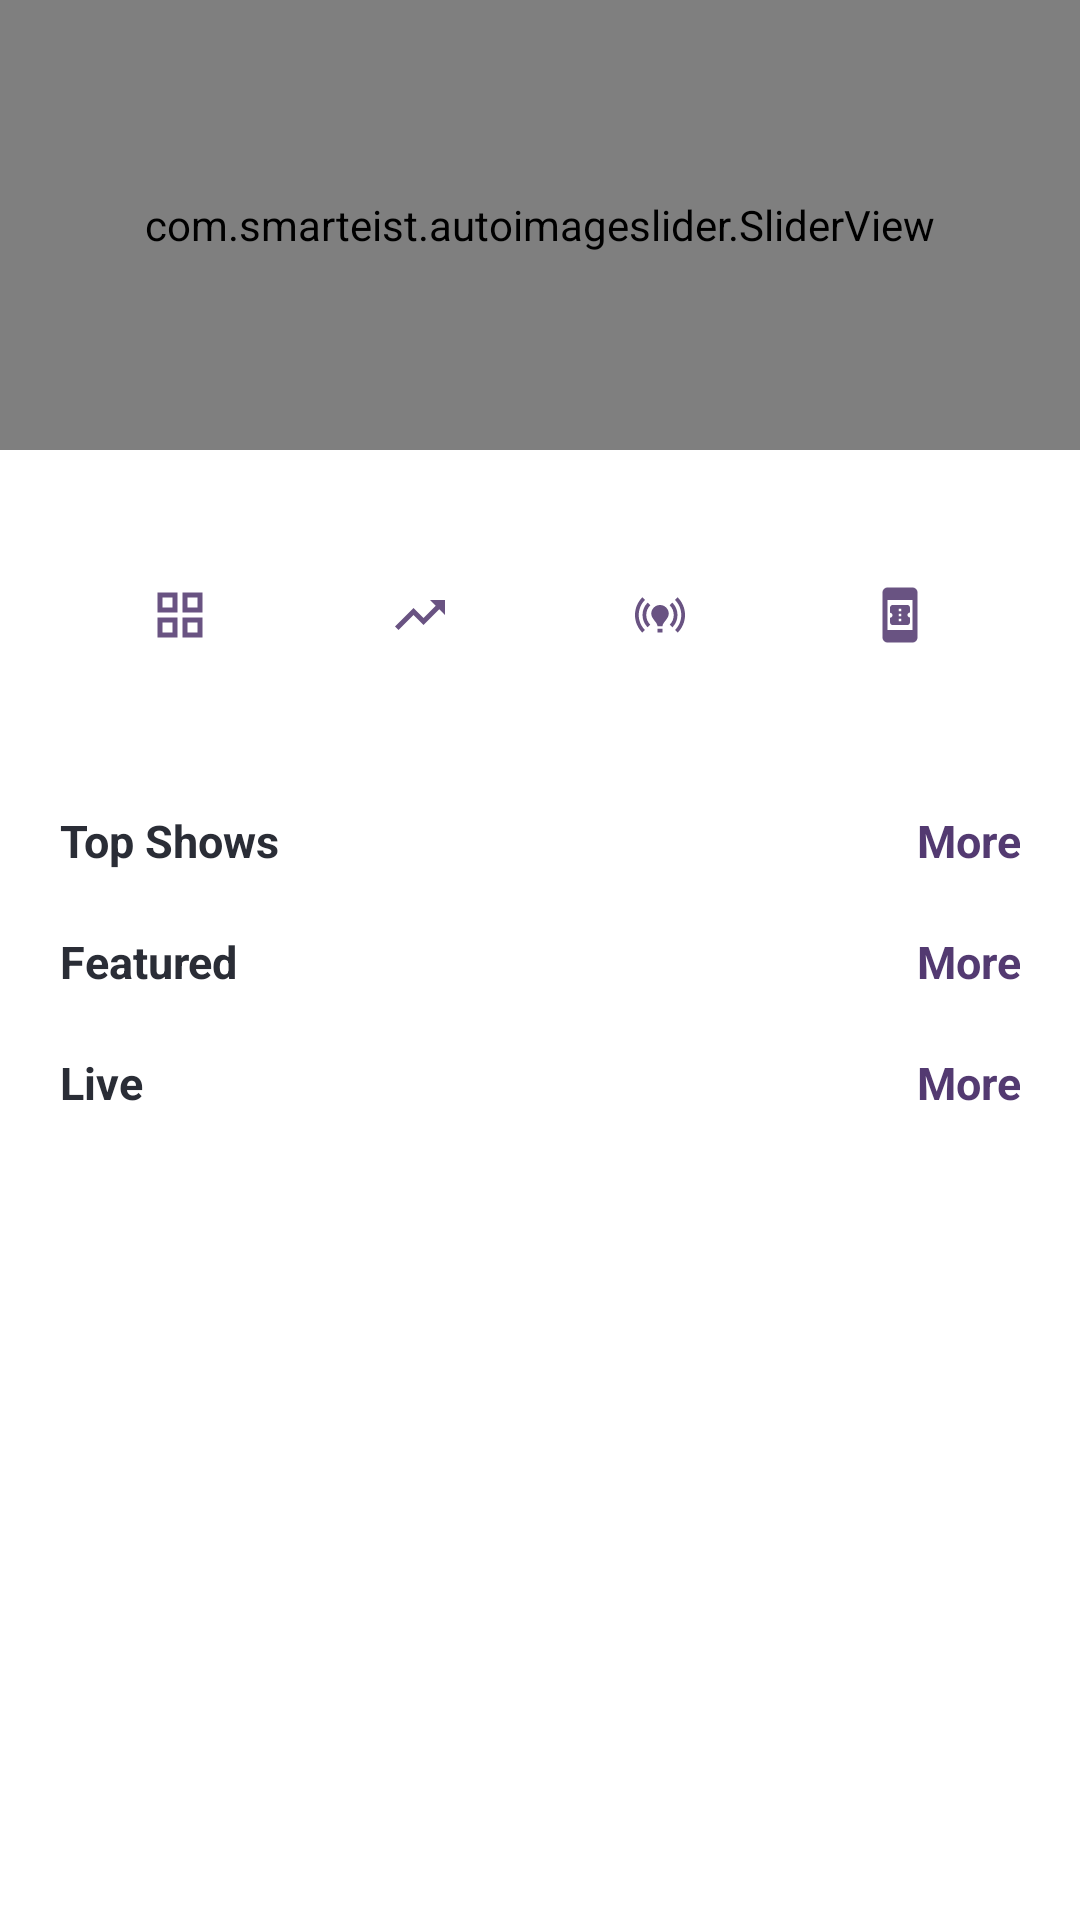

Android layout source for this screen:
<!-- AndroidManifest.xml: application theme Theme.Podcastly -->
<!-- res/layout/fragment_home.xml -->
<?xml version="1.0" encoding="utf-8"?>
<ScrollView xmlns:android="http://schemas.android.com/apk/res/android"
    xmlns:app="http://schemas.android.com/apk/res-auto"
    xmlns:tools="http://schemas.android.com/tools"
    android:layout_width="match_parent"
    android:layout_height="match_parent"
    android:orientation="vertical"
    android:scrollbars="none"
    tools:context=".ui.fragment.HomeFragment">

<LinearLayout
    android:layout_width="match_parent"
    android:layout_height="match_parent"
    android:orientation="vertical">


    <com.smarteist.autoimageslider.SliderView
        android:id="@+id/bannerSlider"
        android:layout_width="match_parent"
        android:layout_height="150dp"
        app:sliderAnimationDuration="500"
        app:sliderAutoCycleDirection="back_and_forth"
        app:sliderAutoCycleEnabled="true"
        app:sliderIndicatorAnimationDuration="500"
        app:sliderIndicatorGravity="center_horizontal|bottom"
        app:sliderIndicatorMargin="10dp"
        app:sliderIndicatorOrientation="horizontal"
        app:sliderIndicatorPadding="2dp"
        app:sliderIndicatorRadius="2dp"
        app:sliderIndicatorSelectedColor="#2E1E4C"
        app:sliderIndicatorUnselectedColor="#FFFFFF"
        app:sliderScrollTimeInSec="2"
        app:sliderStartAutoCycle="true" />

    <LinearLayout
        android:layout_width="match_parent"
        android:layout_height="wrap_content"
        android:layout_margin="20dp"
        android:orientation="horizontal"
        android:weightSum="4">

        <ImageView
            android:layout_width="wrap_content"
            android:layout_height="wrap_content"
            android:layout_marginHorizontal="10dp"
            android:layout_weight="1"
            android:background="@drawable/ic_circle"
            android:padding="20dp"
            android:src="@drawable/categories_icon" />

        <ImageView
            android:layout_width="wrap_content"
            android:layout_height="wrap_content"
            android:layout_marginHorizontal="10dp"
            android:layout_weight="1"
            android:background="@drawable/ic_circle"
            android:padding="20dp"
            android:src="@drawable/trending_icon" />

        <ImageView
            android:layout_width="wrap_content"
            android:layout_height="wrap_content"
            android:layout_marginHorizontal="10dp"
            android:layout_weight="1"
            android:background="@drawable/ic_circle"
            android:padding="20dp"
            android:src="@drawable/live_icon" />

        <ImageView
            android:layout_width="wrap_content"
            android:layout_height="wrap_content"
            android:layout_marginHorizontal="10dp"
            android:layout_weight="1"
            android:background="@drawable/ic_circle"
            android:padding="20dp"
            android:src="@drawable/audiobook_icon" />


    </LinearLayout>

    <LinearLayout
        android:layout_width="match_parent"
        android:layout_height="wrap_content"
        android:orientation="horizontal"
        android:weightSum="2">

        <TextView
            android:layout_width="wrap_content"
            android:layout_height="wrap_content"
            android:layout_marginHorizontal="20dp"
            android:layout_marginVertical="10dp"
            android:layout_weight="1"
            android:gravity="left"
            android:text="Top Shows"
            android:textColor="#2A2D36"
            android:textSize="15dp"
            android:textStyle="bold" />


        <TextView
            android:layout_width="wrap_content"
            android:layout_height="wrap_content"
            android:layout_marginHorizontal="20dp"
            android:layout_marginVertical="10dp"
            android:layout_weight="1"
            android:gravity="right"
            android:text="More"
            android:textColor="#533A71"
            android:textSize="15dp"
            android:textStyle="bold" />
    </LinearLayout>

    <androidx.recyclerview.widget.RecyclerView
        android:id="@+id/topShowsRecyclerview"
        android:layout_width="match_parent"
        android:layout_height="wrap_content"
        android:layout_marginHorizontal="10dp"
        app:layoutManager="androidx.recyclerview.widget.GridLayoutManager"
        app:spanCount="3"
        tools:listitem="@layout/shows_layout" />

    <LinearLayout
        android:layout_width="match_parent"
        android:layout_height="wrap_content"
        android:orientation="horizontal"
        android:weightSum="2">

        <TextView
            android:layout_width="wrap_content"
            android:layout_height="wrap_content"
            android:layout_marginHorizontal="20dp"
            android:layout_marginVertical="10dp"
            android:layout_weight="1"
            android:gravity="left"
            android:text="Featured"
            android:textColor="#2A2D36"
            android:textSize="15dp"
            android:textStyle="bold" />


        <TextView
            android:layout_width="wrap_content"
            android:layout_height="wrap_content"
            android:layout_marginHorizontal="20dp"
            android:layout_marginVertical="10dp"
            android:layout_weight="1"
            android:gravity="right"
            android:text="More"
            android:textColor="#533A71"
            android:textSize="15dp"
            android:textStyle="bold" />
    </LinearLayout>


    <androidx.recyclerview.widget.RecyclerView
        android:id="@+id/featuresRecyclerView"
        android:layout_width="match_parent"
        android:layout_height="wrap_content"
        android:layout_marginHorizontal="10dp" />

    <LinearLayout
        android:layout_width="match_parent"
        android:layout_height="wrap_content"
        android:orientation="horizontal"
        android:weightSum="2">

        <TextView
            android:layout_width="wrap_content"
            android:layout_height="wrap_content"
            android:layout_marginHorizontal="20dp"
            android:layout_marginVertical="10dp"
            android:layout_weight="1"
            android:gravity="left"
            android:text="Live"
            android:textColor="#2A2D36"
            android:textSize="15dp"
            android:textStyle="bold" />


        <TextView
            android:layout_width="wrap_content"
            android:layout_height="wrap_content"
            android:layout_marginHorizontal="20dp"
            android:layout_marginVertical="10dp"
            android:layout_weight="1"
            android:gravity="right"
            android:text="More"
            android:textColor="#533A71"
            android:textSize="15dp"
            android:textStyle="bold" />
    </LinearLayout>

    <androidx.recyclerview.widget.RecyclerView
        android:id="@+id/liveRecyclerView"
        android:layout_width="match_parent"
        android:layout_height="wrap_content"
        android:layout_marginHorizontal="10dp" />

</LinearLayout>
</ScrollView>
<!-- res/layout/shows_layout.xml (included above) -->
<?xml version="1.0" encoding="utf-8"?>
<androidx.cardview.widget.CardView xmlns:android="http://schemas.android.com/apk/res/android"
    android:layout_width="wrap_content"
    android:layout_height="wrap_content"
    android:layout_margin="10dp"
    android:padding="5dp">

    <LinearLayout

        android:layout_width="wrap_content"
        android:layout_height="match_parent"
        android:orientation="vertical">

        <ImageView
            android:id="@+id/thumbnail"
            android:layout_width="120dp"
            android:layout_height="120dp"
            android:src="@drawable/show" />

        <TextView
            android:id="@+id/showsName"
            android:layout_width="match_parent"
            android:layout_height="match_parent"
            android:layout_marginHorizontal="5dp"
            android:lines="2"
            android:text="Bannon's War Room"
            android:textColor="#000000"
            android:textSize="15dp" />

        <TextView
            android:id="@+id/publisher"
            android:layout_width="match_parent"
            android:layout_height="match_parent"
            android:layout_marginHorizontal="5dp"
            android:text="BWarRoom.org"
            android:textColor="#858181"
            android:textSize="10dp" />
    </LinearLayout>
</androidx.cardview.widget.CardView>
<!-- resources referenced by this layout -->
<resources>
  <!-- drawable audiobook_icon (drawable) -->
  <vector xmlns:android="http://schemas.android.com/apk/res/android"
      android:width="30dp"
      android:height="30dp"
      android:tint="#695382"
      android:viewportWidth="24"
      android:viewportHeight="24">
      <path
          android:fillColor="@android:color/white"
          android:pathData="M17,1H7C5.9,1 5,1.9 5,3v18c0,1.1 0.9,2 2,2h10c1.1,0 2,-0.9 2,-2V3C19,1.9 18.1,1 17,1zM7,18V6h10v12H7zM16,11V9.14C16,8.51 15.55,8 15,8H9C8.45,8 8,8.51 8,9.14l0,1.96c0.55,0 1,0.45 1,1c0,0.55 -0.45,1 -1,1l0,1.76C8,15.49 8.45,16 9,16h6c0.55,0 1,-0.51 1,-1.14V13c-0.55,0 -1,-0.45 -1,-1C15,11.45 15.45,11 16,11zM12.5,14.5h-1v-1h1V14.5zM12.5,12.5h-1v-1h1V12.5zM12.5,10.5h-1v-1h1V10.5z" />
  </vector>
  <!-- drawable categories_icon (drawable) -->
  <vector xmlns:android="http://schemas.android.com/apk/res/android"
      android:width="30dp"
      android:height="30dp"
      android:tint="#695382"
      android:viewportWidth="24"
      android:viewportHeight="24">
      <path
          android:fillColor="@android:color/white"
          android:fillType="evenOdd"
          android:pathData="M3,3v8h8L11,3L3,3zM9,9L5,9L5,5h4v4zM3,13v8h8v-8L3,13zM9,19L5,19v-4h4v4zM13,3v8h8L21,3h-8zM19,9h-4L15,5h4v4zM13,13v8h8v-8h-8zM19,19h-4v-4h4v4z" />
  </vector>
  <!-- drawable live_icon (drawable) -->
  <vector xmlns:android="http://schemas.android.com/apk/res/android"
      android:width="30dp"
      android:height="30dp"
      android:tint="#695382"
      android:viewportWidth="24"
      android:viewportHeight="24">
      <path
          android:fillColor="@android:color/white"
          android:pathData="M15.5,11.5c0,2 -2.5,3.5 -2.5,5h-2c0,-1.5 -2.5,-3 -2.5,-5C8.5,9.57 10.07,8 12,8S15.5,9.57 15.5,11.5zM13,17.5h-2V19h2V17.5zM22,12c0,-2.76 -1.12,-5.26 -2.93,-7.07l-1.06,1.06C19.55,7.53 20.5,9.66 20.5,12c0,2.34 -0.95,4.47 -2.49,6.01l1.06,1.06C20.88,17.26 22,14.76 22,12zM3.5,12c0,-2.34 0.95,-4.47 2.49,-6.01L4.93,4.93C3.12,6.74 2,9.24 2,12c0,2.76 1.12,5.26 2.93,7.07l1.06,-1.06C4.45,16.47 3.5,14.34 3.5,12zM17.5,12c0,1.52 -0.62,2.89 -1.61,3.89l1.06,1.06C18.22,15.68 19,13.93 19,12c0,-1.93 -0.78,-3.68 -2.05,-4.95l-1.06,1.06C16.88,9.11 17.5,10.48 17.5,12zM7.05,16.95l1.06,-1.06c-1,-1 -1.61,-2.37 -1.61,-3.89c0,-1.52 0.62,-2.89 1.61,-3.89L7.05,7.05C5.78,8.32 5,10.07 5,12C5,13.93 5.78,15.68 7.05,16.95z" />
  </vector>
  <!-- drawable show: png bitmap (drawable, 26680 bytes) -->
  <!-- drawable trending_icon (drawable) -->
  <vector xmlns:android="http://schemas.android.com/apk/res/android"
      android:width="30dp"
      android:height="30dp"
      android:tint="#695382"
      android:viewportWidth="24"
      android:viewportHeight="24">
      <path
          android:fillColor="@android:color/white"
          android:pathData="M16,6l2.29,2.29 -4.88,4.88 -4,-4L2,16.59 3.41,18l6,-6 4,4 6.3,-6.29L22,12V6z" />
  </vector>
  <style name="Theme.Podcastly" parent="Theme.MaterialComponents.DayNight.NoActionBar">
          
          <item name="colorPrimary">@color/purple_500</item>
          <item name="colorPrimaryVariant">#D5D4DF</item>
          <item name="colorOnPrimary">@color/white</item>
          
          <item name="colorSecondary">@color/teal_200</item>
          <item name="colorSecondaryVariant">@color/teal_700</item>
          <item name="colorOnSecondary">@color/black</item>
          
          <item name="android:statusBarColor" tools:targetApi="l">@null</item>
          
  
          <item name="android:textColor">@color/colorText</item>
          <item name="rippleColor">@color/grayDarkDisabled</item>
      </style>
  <color name="purple_500">#FF6200EE</color>
  <color name="white">#FFFFFFFF</color>
  <color name="teal_200">#FF03DAC5</color>
  <color name="teal_700">#FF018786</color>
  <color name="black">#FF000000</color>
  <color name="colorText">#FF282828</color>
  <color name="grayDarkDisabled">#FF8f8f8f</color>
</resources>
